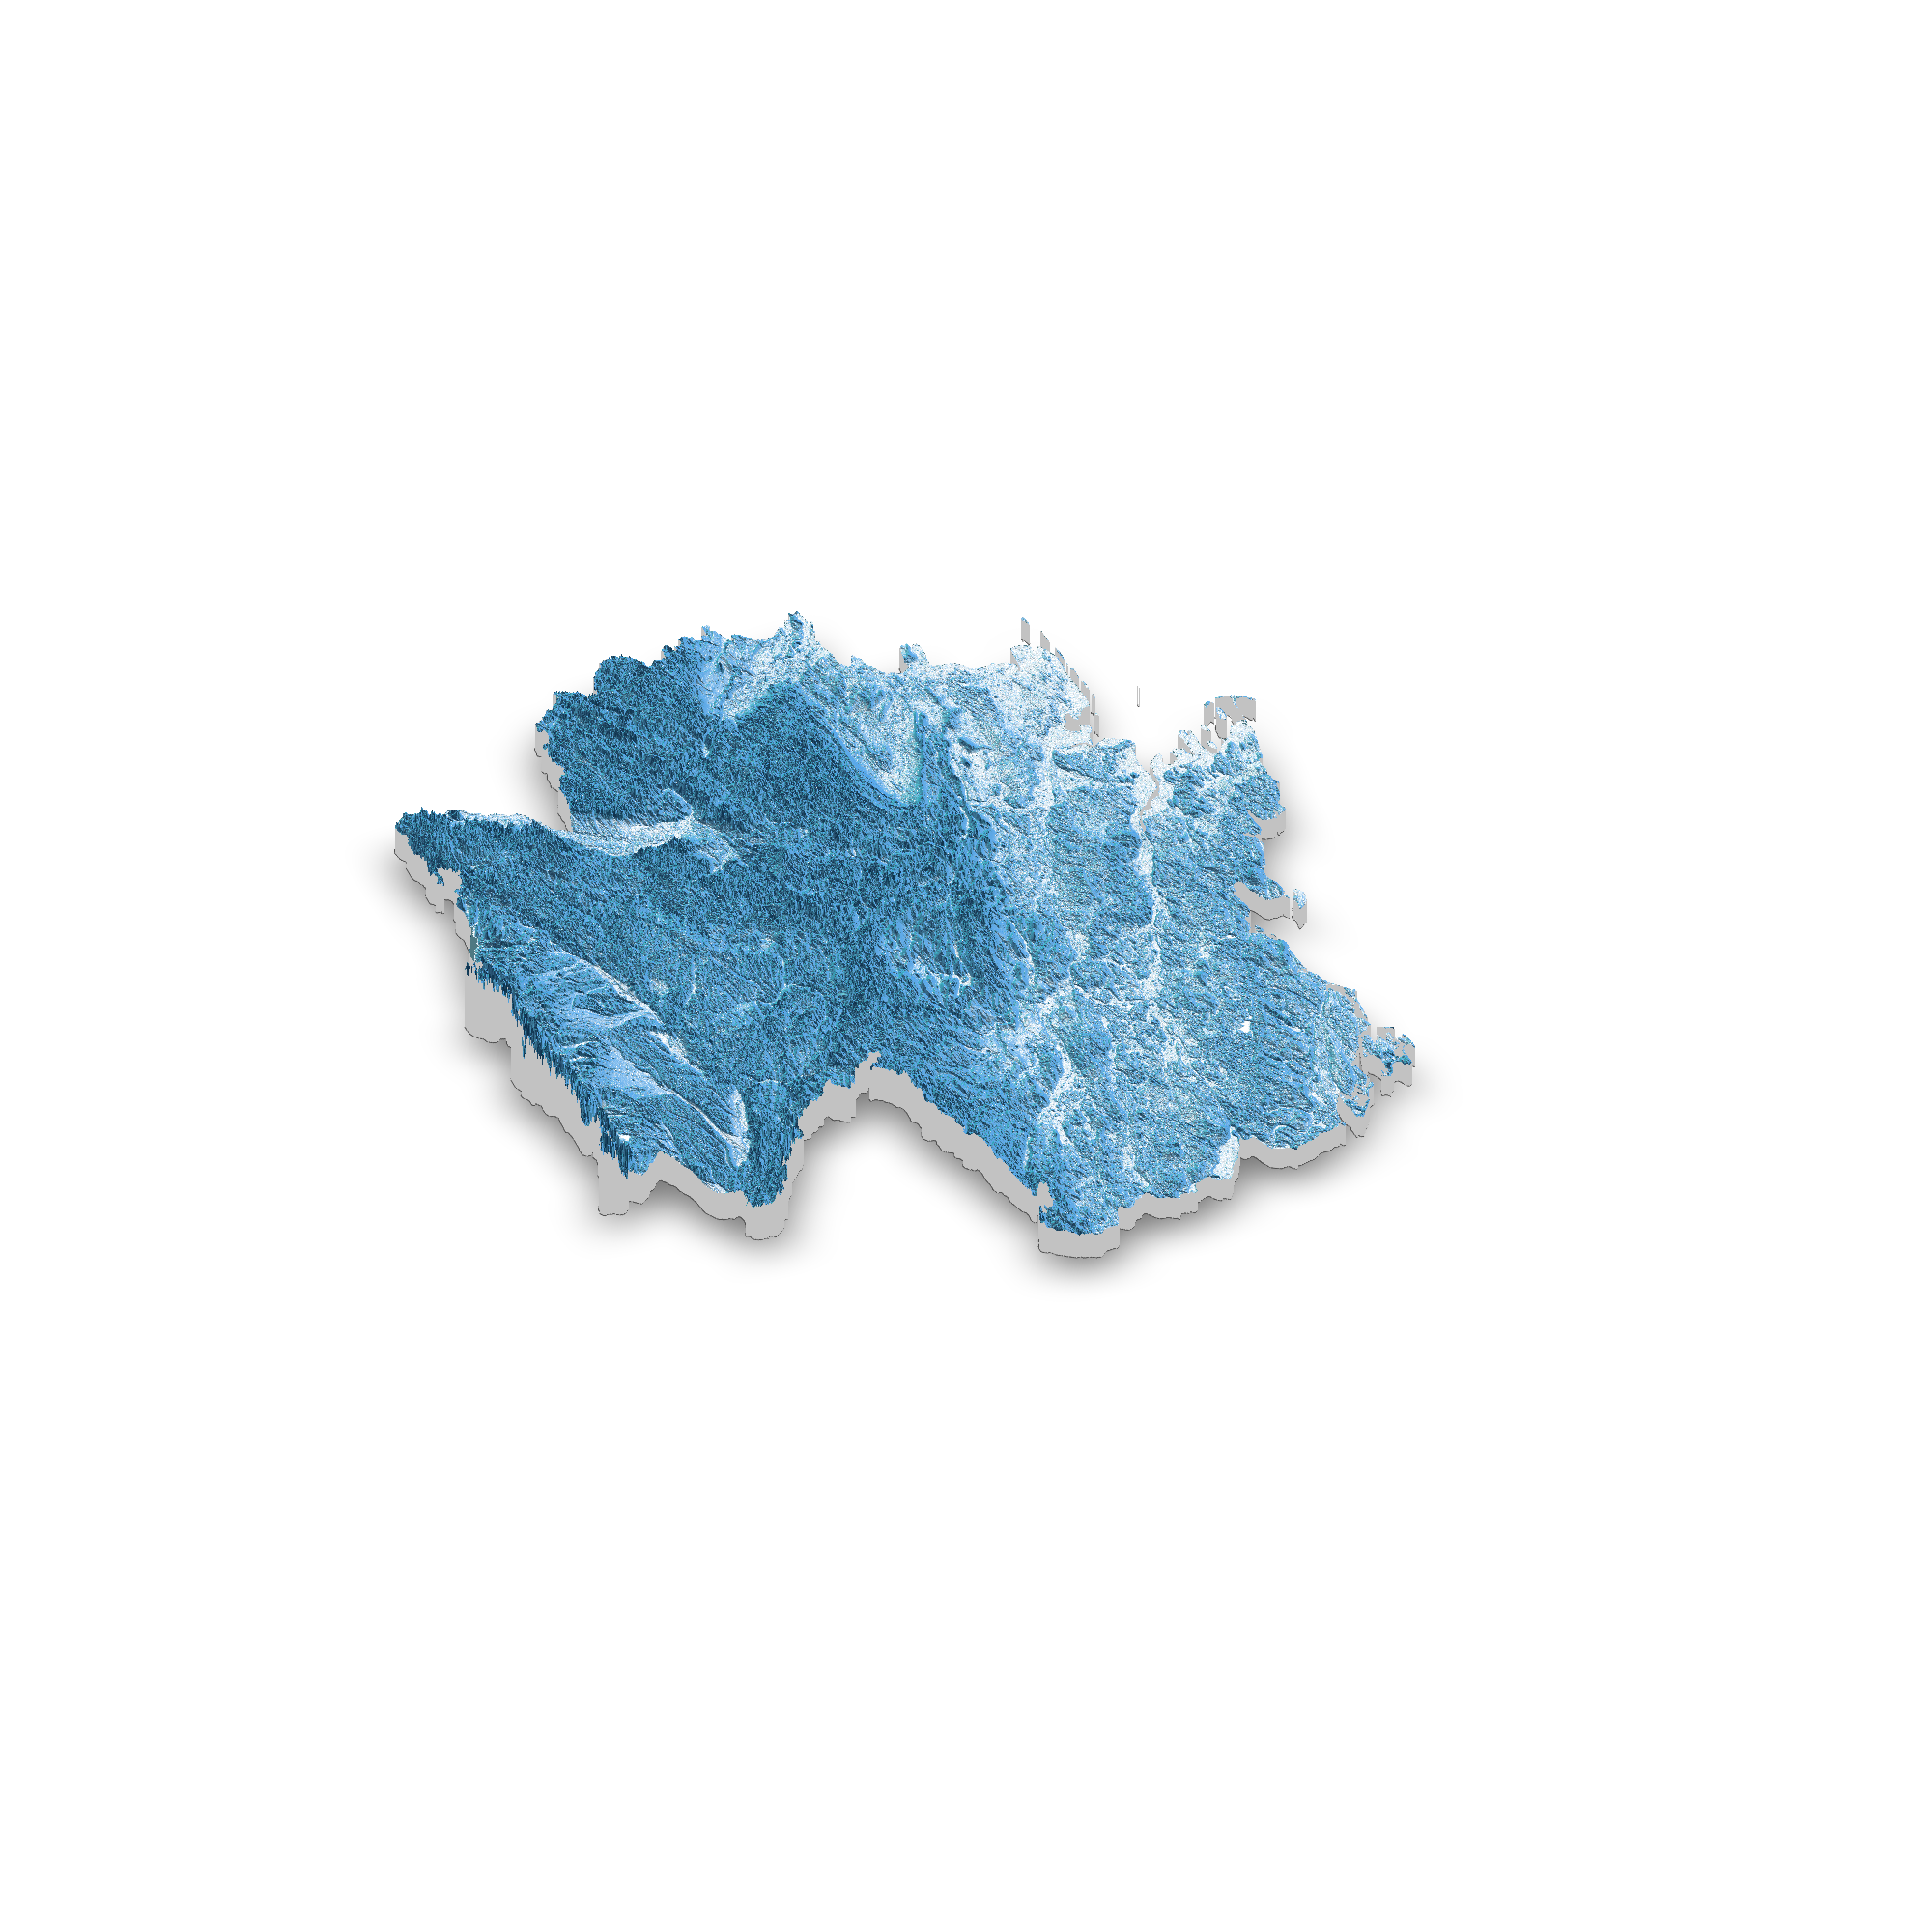

Recreate this plot in R.
library(tidyverse)
library(elevatr)
library(rayshader)
library(sf)
library(here)
library(terra)

# https://twitter.com/researchremora/status/1418392590244892673

base_path <- here("3d-maps")


de <- rnaturalearth::ne_countries(scale = 10, country = "Germany", returnclass = "sf")

de %>% 
  ggplot() +
  geom_sf()

elev <- elevatr::get_elev_raster(de, z = 7)
elev_de <- raster::mask(elev, de)
mat <- raster_to_matrix(elev_de)


# custom_texture <- create_texture(
#   "springgreen","darkgreen", "turquoise","steelblue3", "white")
custom_texture <- create_texture(
  "#3498eb","#0a2c47", "#2aaebf","#59a5e3", "white")

custom_texture %>%
  plot_map()

mat %>% 
  # sphere_shade(texture = "imhof2") %>% 
  sphere_shade(texture = custom_texture) %>% 
  add_water(detect_water(mat, min_area = 400), color = "imhof3") %>%
  plot_3d(mat, windowsize = c(1200, 1200), zoom = 0.6, phi = 25.75, theta = 70,
          zscale = 30, background = "white",
          solid = TRUE, solidcolor = "grey76")

render_camera()
render_snapshot(here(base_path, "de-3d.png"),
                width = 2000, height = 2000, software_render = TRUE)

rgl::rgl.clear()
# rgl::rgl.close()


## POPULATION ----------------------------------------------------------------

de_pop <- terra::rast(here(base_path, "deu_pd_2020_1km_UNadj.tif"))
mat_pop <- raster_to_matrix(de_pop)

# custom_texture <- create_texture(
#   "#3498eb","#0a2c47", "#2aaebf","#59a5e3", "white")
# custom_texture <- create_texture(
#   "#3498eb","#0a2c47", "#e7fa5a","#59a5e3", "white")
custom_texture <- create_texture(
  "#3498eb","#13691e", "#e7fa5a","#c7fa5a", "white")
# custom_texture <- create_texture(
#   "#1beef1", "#fb6ff6", "#08b7ee", "#08b7ee", "white")
unclass(MetBrewer::met.brewer("Navajo", 5))
custom_texture <- create_texture(
  "#660d20", "#e59a52", "#edce79", "#e1c59a", "#094568"
)

custom_texture %>%
  plot_map()

zscale <- 80
textalpha <- 0.8
z <- 6000

mat_pop %>% 
  sphere_shade(texture = custom_texture, colorintensity = 0.5) %>% 
  add_shadow(ray_shade(mat_pop, sunaltitude = 30, sunangle = 212)) %>% 
  plot_3d(mat_pop, windowsize = c(1200, 1200), zoom = 0.6, phi = 34.5, theta = -30,
          zscale = zscale, background = "white", fov = 0,
          solid = TRUE, solidcolor = "grey60", soliddepth = -400, 
          solidlinecolor = "grey44")

# Berlin
render_label(mat_pop, x = 900, y = 310, z = z, zscale = zscale,
             text = "BERLIN", textsize = 1.25, linewidth = 1,
             antialias = TRUE, textalpha = textalpha, 
             family = "mono", linecolor = "grey24", textcolor = "grey10"
)
# Hamburg
render_label(mat_pop, x = 480, y = 180, z = z, zscale = zscale,
             text = "HAMBURG", textsize = 1.25, linewidth = 1, textalpha = textalpha, 
             family = "mono", linecolor = "grey24", textcolor = "grey10"
)
# Ruhr Area
render_label(mat_pop, x = 150, y = 450, z = z * 1.33, zscale = zscale,
             text = "RUHR AREA", textsize = 1.25, linewidth = 1, textalpha = textalpha, 
             family = "mono", linecolor = "grey24", textcolor = "grey10"
)
# Munich
render_label(mat_pop, x = 680, y = 830, z = z * 1.25, zscale = zscale,
             text = "MUNICH", textsize = 1.25, linewidth = 1, textalpha = textalpha, 
             family = "mono", linecolor = "grey24", textcolor = "grey10"
)


render_camera()
# theta         phi        zoom         fov 
# -30.3657457  32.2943127   0.6486614  50.0000000 
render_snapshot(here(base_path, "de-3d-pop.png"),
                width = 2400, height = 2400, software_render = TRUE)


phivechalf <- 10 + 70 * 1/(1 + exp(seq(-7, 20, length.out = 180)/2))
phivecfull <- c(phivechalf, rev(phivechalf))
thetavec <- 0 + 45 * sin(seq(0,359,length.out = 360) * pi/180)
zoomvec <- 0.45 + 0.2 * 1/(1 + exp(seq(-5, 20, length.out = 180)))
zoomvecfull <- c(zoomvec, rev(zoomvec))

render_movie(filename = "3d-de-pop-movie.mp4", type = "custom", 
             frames = 360,  phi = phivecfull, zoom = zoomvecfull, theta = thetavec)



# Clear the RGL window
rgl::rgl.clear()


## HI RESOLUTION

# Source: https://data.humdata.org/dataset/germany-high-resolution-population-density-maps-demographic-estimates
de_pop_hi_res <- terra::rast(here(base_path, "population_deu_2019-07-01.tif"))

mat_pop_hi_res <- raster_to_matrix(de_pop_hi_res)
# mat_pop_hi_res_reduced <- resize_matrix(mat_pop_hi_res, scale = 0.5)
mat_pop_hi_res_reduced_2 <- resize_matrix(mat_pop_hi_res, scale = 0.1)
write_rds(mat_pop_hi_res_reduced_2, here(base_path, "de-mat_pop_hi_res_reduced_2.rds"), compress = "gz")
mat_pop_hi_res_reduced_2 <- read_rds(here(base_path, "de-mat_pop_hi_res_reduced_2.rds"))

custom_texture <- create_texture(
  "#3498eb","#0a2c47", "#2aaebf","#59a5e3", "white")
custom_texture %>%
  plot_map()

mat_pop_hi_res_reduced_2 %>% 
  sphere_shade(texture = custom_texture, colorintensity = 0.5) %>% 
  plot_3d(mat_pop_hi_res_reduced_2, windowsize = c(1200, 1200), zoom = 0.6, 
          phi = 34.5, theta = 10, zscale = 1, background = "white",
          solid = TRUE, solidcolor = "grey60", soliddepth = "auto", 
          solidlinecolor = "grey44")

render_camera()
render_snapshot(here(base_path, "de-3d-pop-hi-res.png"),
                width = 2400, height = 2400, software_render = TRUE)

rgl::rgl.clear()
